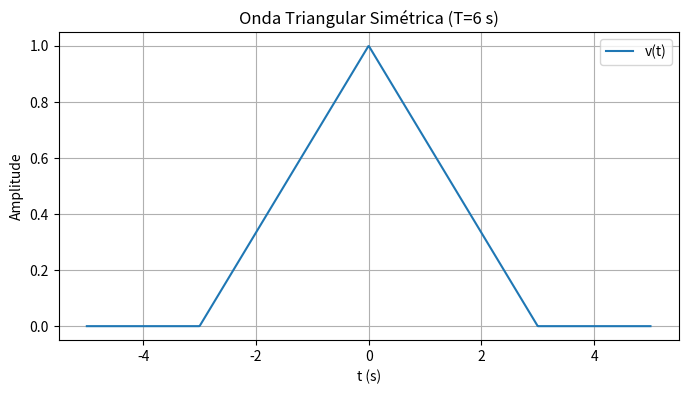

Generate this figure with matplotlib:
import numpy as np
import matplotlib.pyplot as plt

def u(t):
    """
    Função degrau unitário (Heaviside).
    Retorna 1 se t >= 0, e 0 caso contrário.
    """
    return np.where(t >= 0, 1.0, 0.0)

def v(t, T):
    """
    Forma de onda triangular simétrica (pico = 1 em t=0),
    com base de largura T (de -T/2 a T/2), expressa via funções degrau:
    
    v(t) = [(t + T/2)/(T/2)] * [u(t + T/2) - u(t)]
         + [(T/2 - t)/(T/2)] * [u(t) - u(t - T/2)]
    """
    return ((t + T/2)/(T/2)) * (u(t + T/2) - u(t)) \
         + ((T/2 - t)/(T/2)) * (u(t) - u(t - T/2))

def main():
    T = 6  # Dado do problema
    t = np.linspace(-5, 5, 1000)  # Eixo de tempo para plotar

    # Calcula v(t) no intervalo escolhido
    vt = v(t, T)

    # Plotagem
    plt.figure(figsize=(8,4))
    plt.plot(t, vt, label='v(t)')
    plt.title('Onda Triangular Simétrica (T=6 s)')
    plt.xlabel('t (s)')
    plt.ylabel('Amplitude')
    plt.grid(True)
    plt.legend()
    plt.show()

if __name__ == "__main__":
    main()
